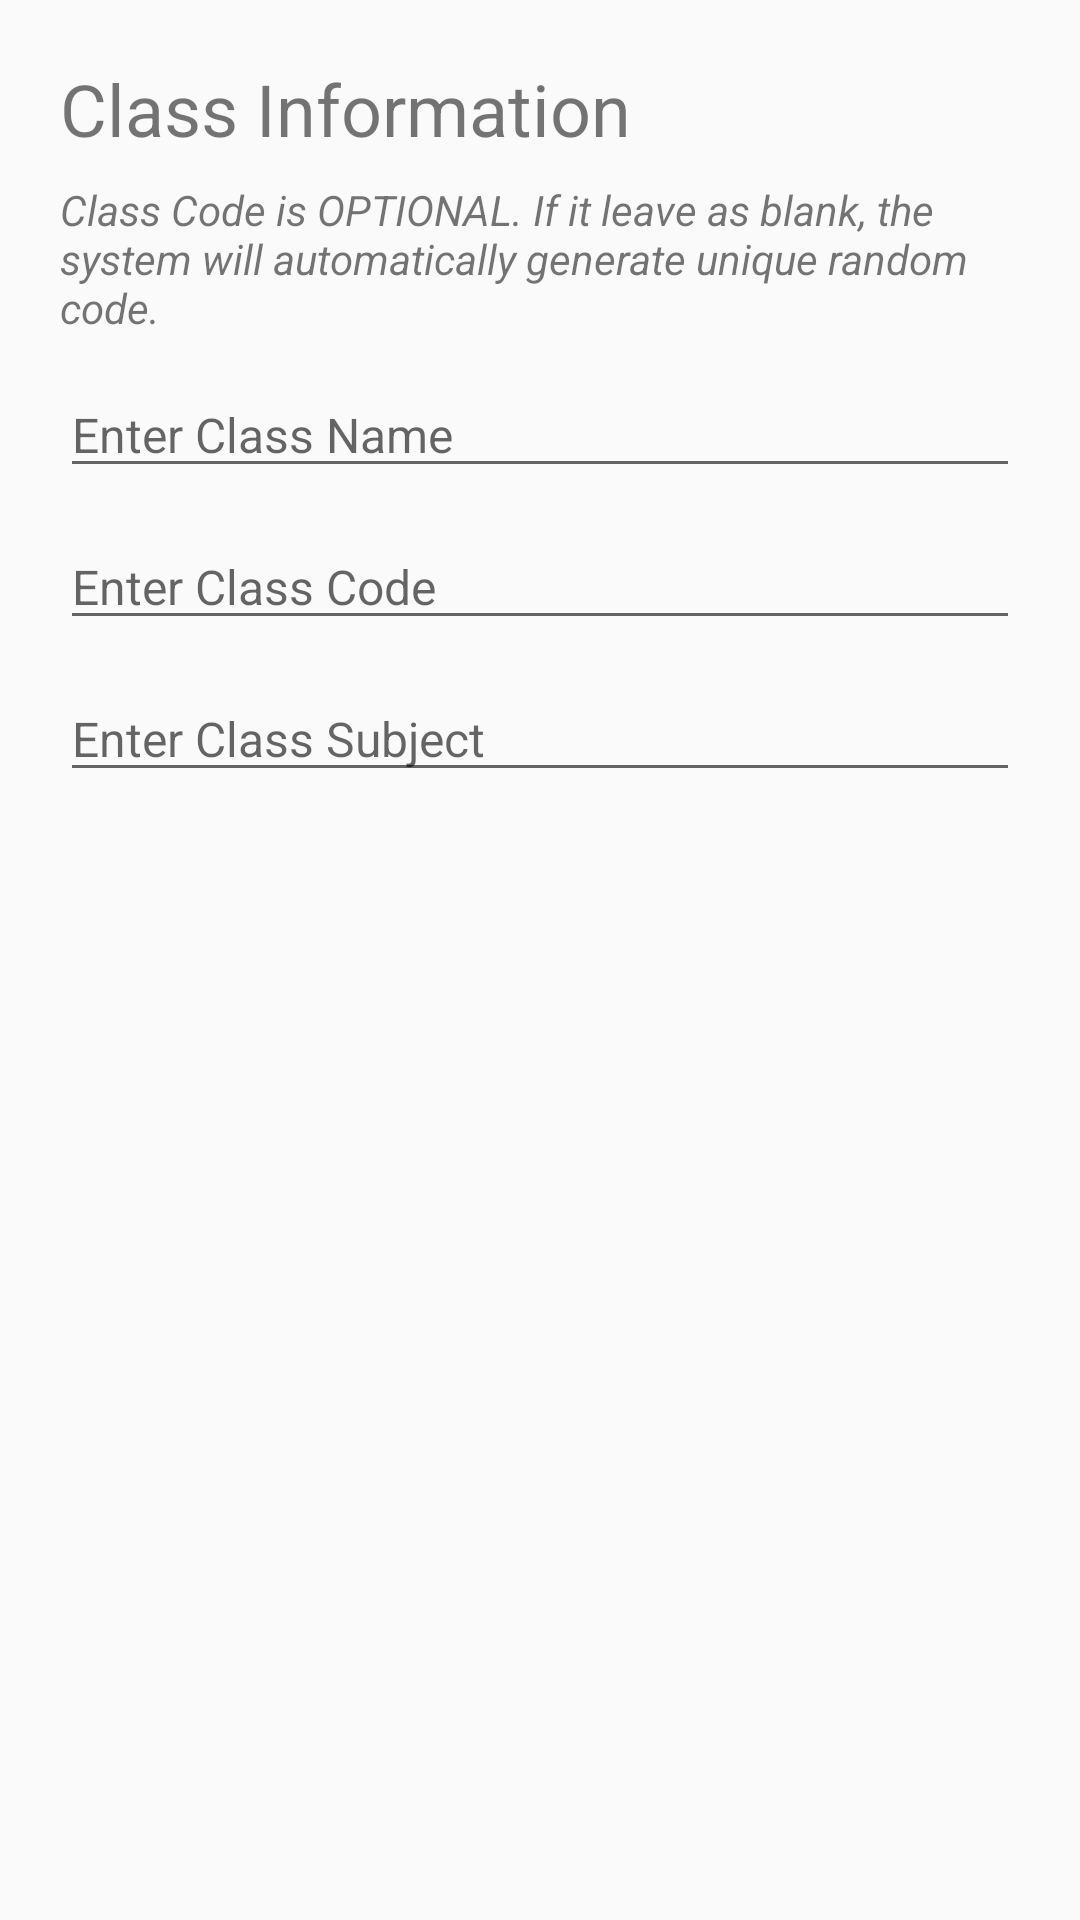

This screen was rendered from an Android layout file. Write that file and the resources it references.
<!-- AndroidManifest.xml: application theme Theme.NoActionBar -->
<!-- res/layout/create_class_dialog.xml -->
<?xml version="1.0" encoding="utf-8"?>
<LinearLayout xmlns:android="http://schemas.android.com/apk/res/android"
    android:layout_width="match_parent"
    android:layout_height="match_parent"
    android:orientation="vertical"

    android:padding="20dp">

    <TextView
        android:layout_width="wrap_content"
        android:layout_height="wrap_content"
        android:text="Class Information"
        android:textSize="24sp">
    </TextView>
    <TextView
        android:layout_width="wrap_content"
        android:layout_height="wrap_content"
        android:text="Class Code is OPTIONAL. If it leave as blank, the system will automatically generate unique random code."
        android:textStyle="italic"
        android:textSize="14sp"
        android:layout_marginTop="8dp">
    </TextView>
    <EditText
        android:id="@+id/edt_className_create"
        android:layout_width="match_parent"
        android:layout_height="wrap_content"
        android:textSize="16sp"
        android:layout_marginTop="12dp"
        android:hint="Enter Class Name"/>

    <EditText
        android:id="@+id/edt_classCode_create"
        android:layout_width="match_parent"
        android:layout_height="wrap_content"
        android:textSize="16sp"
        android:layout_marginTop="12dp"
        android:hint="Enter Class Code"/>

    <EditText
        android:id="@+id/edt_classSubject_create"
        android:layout_width="match_parent"
        android:layout_height="wrap_content"
        android:textSize="16sp"
        android:layout_marginTop="12dp"
        android:hint="Enter Class Subject"/>


</LinearLayout>
<!-- resources referenced by this layout -->
<resources>
  <style name="Theme.NoActionBar" parent="Theme.AppCompat.Light.DarkActionBar">
          <item name="windowActionBar">false</item>
          <item name="windowNoTitle">true</item>
          <item name="android:windowFullscreen">true</item>
      </style>
</resources>
